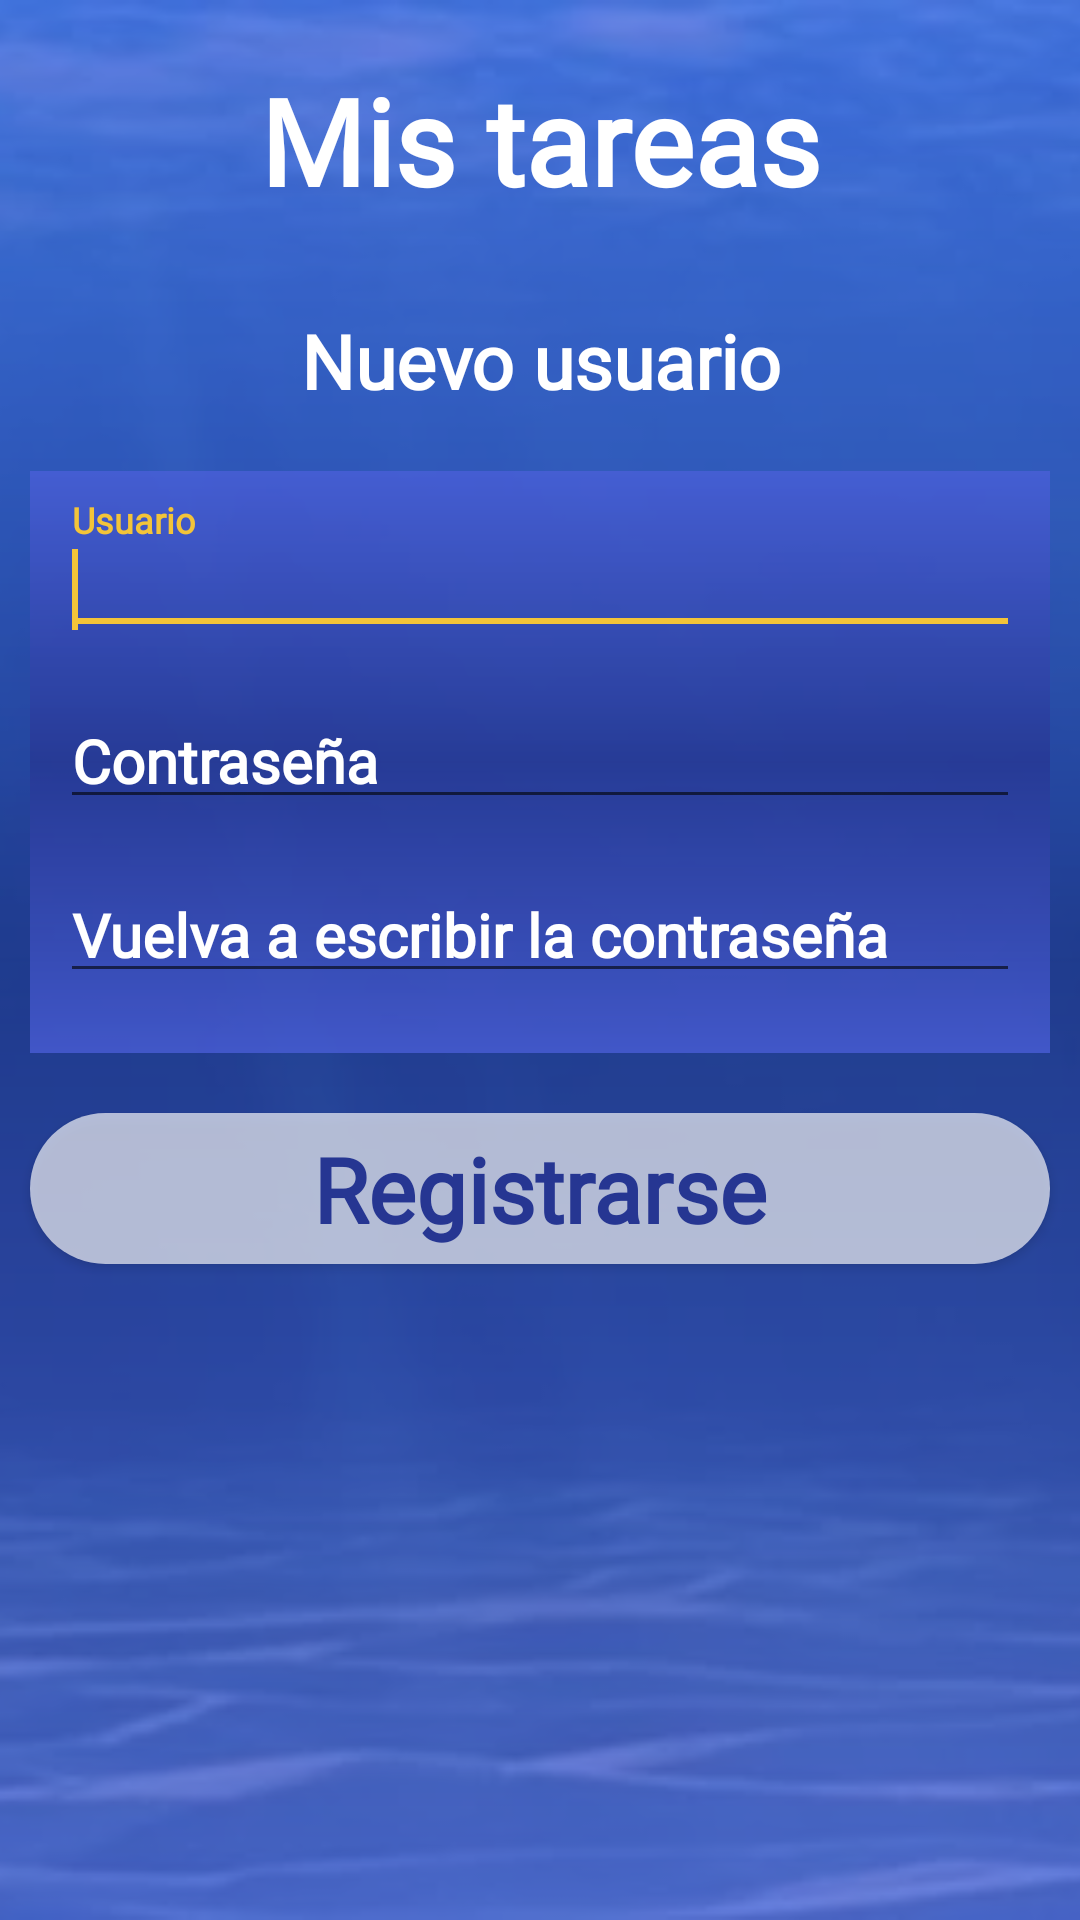

Reconstruct the res/layout file that produces this screen, plus the resources it refers to.
<!-- AndroidManifest.xml: application theme AppTheme -->
<!-- res/layout/activity_registro.xml -->
<?xml version="1.0" encoding="utf-8"?>
<FrameLayout xmlns:android="http://schemas.android.com/apk/res/android"
    android:id="@+id/fl"
    xmlns:tools="http://schemas.android.com/tools"
    android:layout_width="match_parent"
    android:layout_height="match_parent"
    tools:context=".RegistroActivity">
    <ImageView
        android:layout_width="match_parent"
        android:layout_height="match_parent"
        android:src="@drawable/fondo_marino"
        android:scaleType="centerCrop"
        android:contentDescription="@string/fondo_marino">
    </ImageView>    <View
        android:layout_width="match_parent"
        android:layout_height="match_parent"
        android:background="@drawable/gradient2"/>
    <LinearLayout
        android:layout_width="match_parent"
        android:layout_height="match_parent"
        android:orientation="vertical">
        <TextView
            android:id="@+id/titulo"
            style="@style/h1"
            android:text="@string/mis_tareas"/>
        <TextView
            android:id="@+id/subtitulo"
            style="@style/h2"
            android:text="Nuevo usuario"/>
        <LinearLayout
            android:layout_width="match_parent"
            android:layout_height="wrap_content"
            android:orientation="vertical"
            android:background="@drawable/gradient2"
            android:layout_margin="10dp"
            android:layout_marginBottom="40dp"
            android:padding="10dp">
            <com.google.android.material.textfield.TextInputLayout
                android:layout_width="match_parent"
                android:layout_height="wrap_content"
                android:textColorHint="@android:color/white">

                <com.google.android.material.textfield.TextInputEditText
                    style="@style/h3"
                    android:id="@+id/user"
                    android:layout_marginTop="10dp"
                    android:layout_marginBottom="10dp"
                    android:hint="@string/user" >
                    <requestFocus/>
                </com.google.android.material.textfield.TextInputEditText>
            </com.google.android.material.textfield.TextInputLayout>

            <com.google.android.material.textfield.TextInputLayout
                android:layout_width="match_parent"
                android:layout_height="wrap_content"
                android:textColorHint="@android:color/white"
                android:id="@+id/l_ncontrasena">

                <com.google.android.material.textfield.TextInputEditText
                    android:id="@+id/password"
                    style="@style/h3"
                    android:layout_marginTop="10dp"
                    android:layout_marginBottom="10dp"
                    android:hint="@string/password"
                    android:inputType="textPassword"
                    android:fontFamily="@font/indieflowerregular"
                    />
            </com.google.android.material.textfield.TextInputLayout>

            <com.google.android.material.textfield.TextInputLayout
                android:layout_width="match_parent"
                android:layout_height="wrap_content"
                android:textColorHint="@android:color/white"
                android:id="@+id/l_ncontrasena2">

                <com.google.android.material.textfield.TextInputEditText
                    android:id="@+id/password2"
                    style="@style/h3"
                    android:layout_marginTop="10dp"
                    android:layout_marginBottom="10dp"
                    android:hint="Vuelva a escribir la contraseña"
                    android:inputType="textPassword"
                    android:fontFamily="@font/indieflowerregular"
                    />
            </com.google.android.material.textfield.TextInputLayout>
        </LinearLayout>
        <Button
            style="@style/b1"
            android:layout_margin="10dp"
            android:background="@drawable/botonfondo"
            android:text="Registrarse"
            android:onClick="registrar"/>


    </LinearLayout>

</FrameLayout>
<!-- resources referenced by this layout -->
<resources>
  <!-- drawable botonfondo (drawable-v24) -->
  <?xml version="1.0" encoding="utf-8"?>
  <selector xmlns:android="http://schemas.android.com/apk/res/android">
  
      <item  android:drawable="@drawable/rectanguloboton2" android:state_pressed="true"/>
  
      <item android:drawable="@drawable/rectanguloboton"/>
  
  </selector>
  <!-- drawable fondo_marino: webp bitmap (drawable-v24, 14302 bytes) -->
  <!-- drawable gradient2 (drawable-v24) -->
  <?xml version="1.0" encoding="utf-8"?>
  <shape xmlns:android="http://schemas.android.com/apk/res/android"
      android:shape="rectangle">
      <gradient
          android:type="linear"
          android:centerColor="@color/transparent2"
          android:startColor="@color/transparent1"
          android:endColor="@color/transparent1"
  
          android:angle="-90"/>
  
  </shape>
  <string name="fondo_marino">fondo_marino</string>
  <string name="mis_tareas">Mis tareas</string>
  <string name="password">Contraseña</string>
  <string name="user">Usuario</string>
  <style name="b1" parent="h1">
          <item name="android:textSize">30sp</item>
          <item name="android:paddingTop">5dp</item>
          <item name="android:paddingBottom">5dp</item>
          <item name="android:textAlignment">center</item>
          <item name="android:textColor">@color/colorPrimaryDark</item>
      </style>
  <style name="h1" parent="AppTheme">
          <item name="android:layout_width">match_parent</item>
          <item name="android:layout_height">wrap_content</item>
          <item name="android:textColor">@android:color/white</item>
          <item name="android:fontFamily">@font/indieflowerregular</item>
          <item name="android:textSize">40sp</item>
          <item name="android:textAlignment">center</item>
          <item name="android:paddingTop">20dp</item>
          <item name="android:paddingBottom">20dp</item>
          <item name="android:textStyle">bold</item>
      </style>
  <style name="h2" parent="h1">
          <item name="android:textSize">25sp</item>
          <item name="android:paddingTop">10dp</item>
          <item name="android:paddingBottom">10dp</item>
      </style>
  <style name="h3" parent="h1">
          <item name="android:textSize">20sp</item>
          <item name="android:paddingTop">5dp</item>
          <item name="android:paddingBottom">5dp</item>
          <item name="android:textAlignment">textStart</item>
      </style>
  <style name="AppTheme" parent="Theme.AppCompat.Light.DarkActionBar">
          
          <item name="colorPrimary">@color/colorPrimary</item>
          <item name="colorPrimaryDark">@color/colorPrimaryDark</item>
          <item name="colorAccent">@color/colorAccent</item>
      </style>
  <!-- drawable rectanguloboton2 (drawable-v24) -->
  <?xml version="1.0" encoding="utf-8"?>
  <shape
      xmlns:android="http://schemas.android.com/apk/res/android"
      android:shape="rectangle">
  
      <solid
          android:color="@color/colorAccent" >
      </solid>
  
  
      <padding
          android:left="4dp"
          android:top="4dp"
          android:right="4dp"
          android:bottom="4dp"    >
      </padding>
  
  
      <corners
          android:radius="40dp"   >
      </corners>
  
  
  </shape>
  <!-- drawable rectanguloboton (drawable-v24) -->
  <?xml version="1.0" encoding="utf-8"?>
  <shape
      xmlns:android="http://schemas.android.com/apk/res/android"
      android:shape="rectangle">
  
      <solid
          android:color="@color/blancotransparente" >
      </solid>
  
  
      <padding
          android:left="4dp"
          android:top="4dp"
          android:right="4dp"
          android:bottom="4dp"    >
      </padding>
  
  
      <corners
          android:radius="40dp"   >
      </corners>
  
  
  </shape>
  <color name="transparent2">#BF263692</color>
  <color name="transparent1">#BF4B5FDA</color>
  <color name="colorPrimaryDark">#263692</color>
  <color name="colorPrimary">#4B5FDA</color>
  <color name="colorAccent">#F3C439</color>
  <color name="blancotransparente">#A8FFFFFF</color>
</resources>
